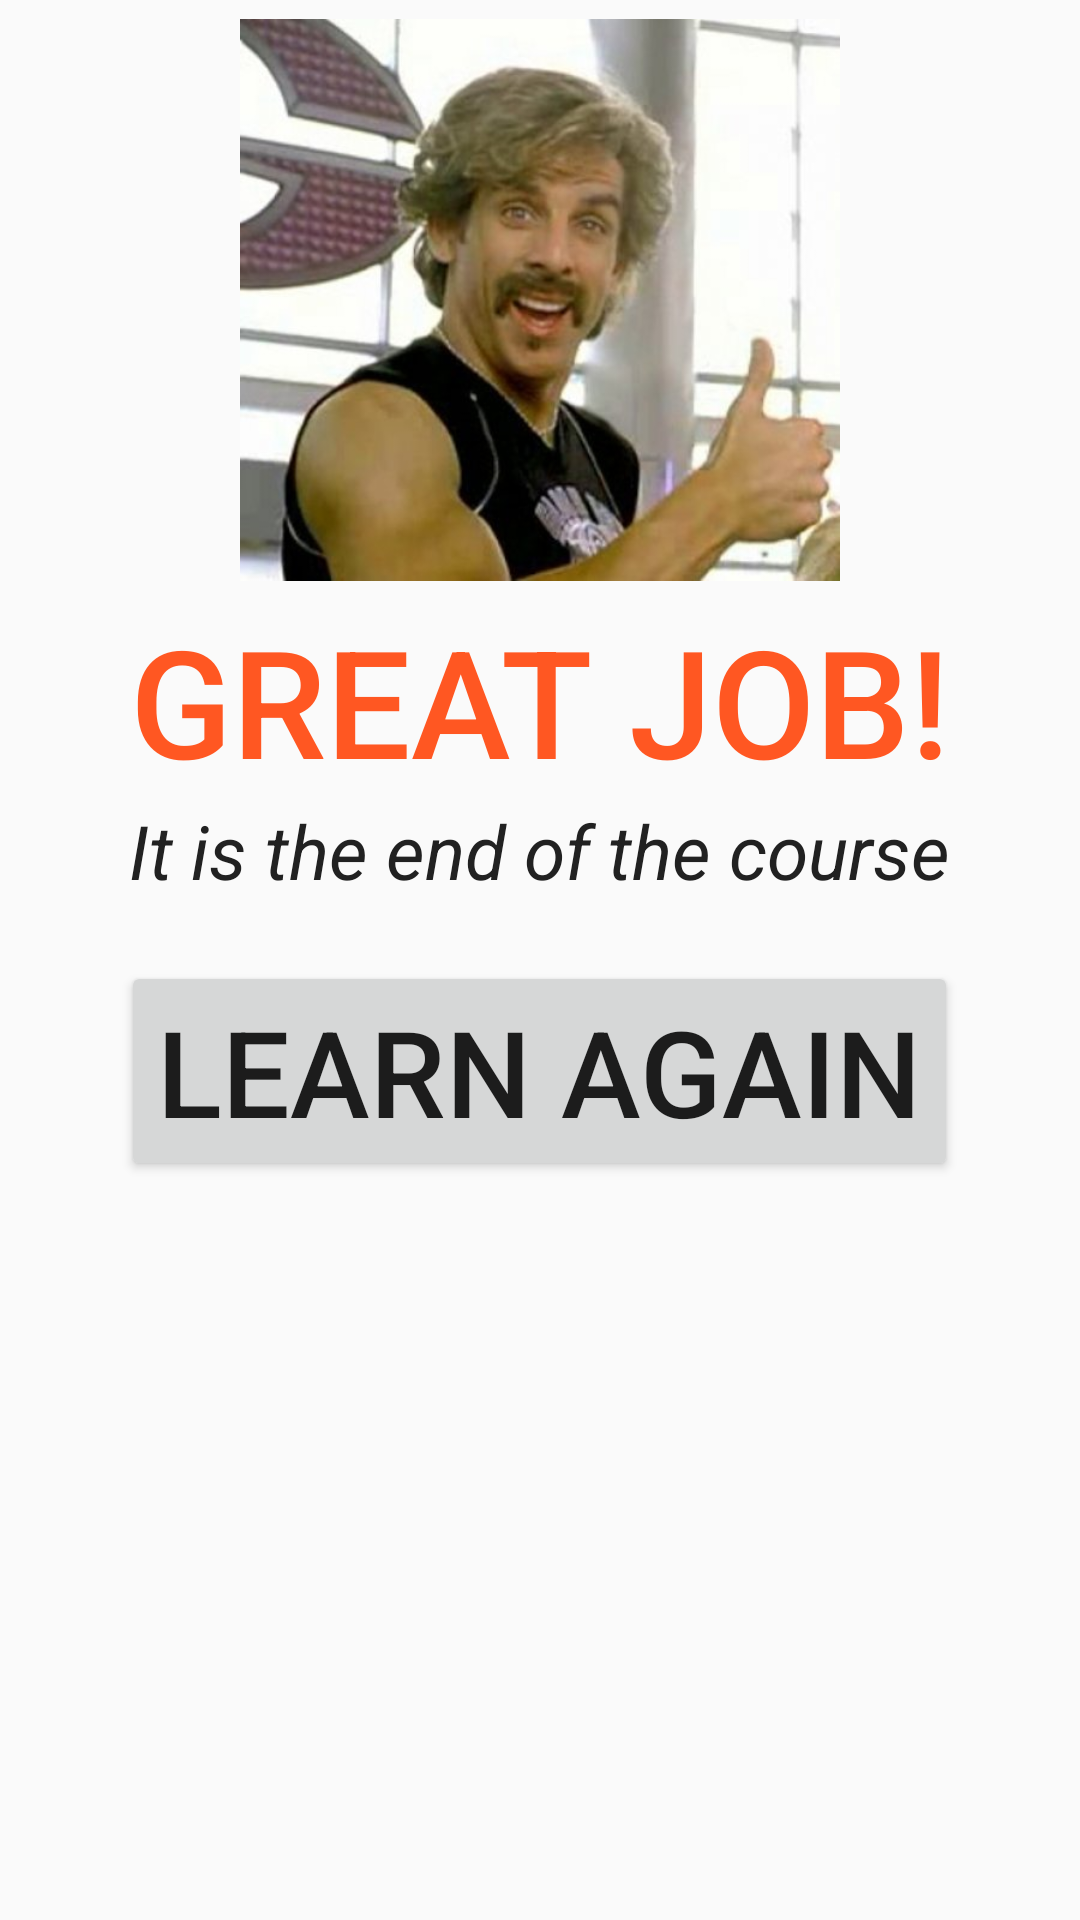

Write the Android layout XML for this screen, with the resource values it uses.
<!-- AndroidManifest.xml: application theme AppTheme -->
<!-- res/layout/final_page.xml -->
<?xml version="1.0" encoding="utf-8"?>
<LinearLayout xmlns:android="http://schemas.android.com/apk/res/android"
    android:layout_width="match_parent"
    android:layout_height="match_parent"
    android:orientation="vertical">

    <ImageView
        android:id="@+id/hanguel_main_image_view"
        android:layout_width="200dp"
        android:layout_height="200dp"
        android:layout_gravity="center_horizontal"
        android:src="@drawable/goodjob" />

    <TextView
        android:layout_width="wrap_content"
        android:layout_height="wrap_content"
        android:layout_gravity="center_horizontal"
        android:fontFamily="sans-serif-medium"
        android:text="GREAT JOB!"
        android:textColor="#FF5722"
        android:textSize="50sp" />

    <TextView
        android:layout_width="wrap_content"
        android:layout_height="wrap_content"
        android:layout_gravity="center_horizontal"
        android:text="It is the end of the course"
        android:textColor="#212121"
        android:textSize="25sp"
        android:textStyle="italic" />


    <Button
        android:layout_width="wrap_content"
        android:layout_height="wrap_content"
        android:layout_gravity="center_horizontal"
        android:layout_margin="20dp"
        android:onClick="goToStart"
        android:text="LEARN AGAIN"
        android:textSize="40sp" />

</LinearLayout>
<!-- resources referenced by this layout -->
<resources>
  <!-- drawable goodjob: jpg bitmap (drawable, 31996 bytes) -->
  <style name="AppTheme" parent="Theme.AppCompat.Light.DarkActionBar">
          
          <item name="colorPrimary">#4CAF50</item>
          <item name="colorPrimaryDark">#8BC34A</item>
          <item name="colorAccent">#212121</item>
      </style>
</resources>
